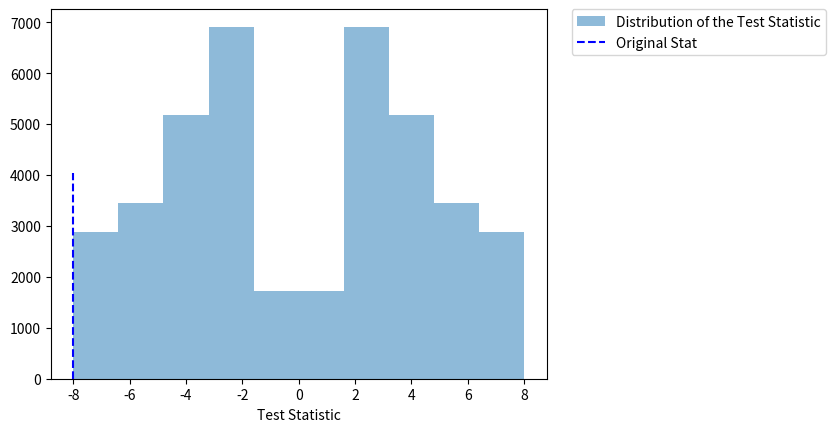

This figure's Python source:
import numpy as np
import copy
import seaborn as sns
import itertools

import matplotlib.pyplot as plt
%matplotlib inline

sample1=np.array([8, 11, 13, 15])
sample2=np.array([14, 20, 20, 23])

original_stat=np.median(sample1)-np.median(sample2)
print("Original Statistic:",original_stat)

combined=np.append(sample1,sample2)
permutations=np.matrix(list(itertools.permutations(combined)))

n_permut=len(permutations)
print("Number of permutations:",len(permutations))
print(permutations)

distr=np.array(np.ma.median(permutations[:,0:4],1)-np.ma.median(permutations[:,4:8],1))

plt.hist(distr,10,alpha=0.5, label='Distribution of the Test Statistic')
plt.plot([original_stat, original_stat], [0, n_permut/10], 'b--', label='Original Stat') 
plt.xlabel('Test Statistic')
plt.legend(bbox_to_anchor=(1.05, 1), loc=2, borderaxespad=0.)
plt.show()

count=(distr<=original_stat).sum()
print("Count: ",count," out of ",n_permut)
print("p.value:",np.round(float(count)/float(n_permut),3))

